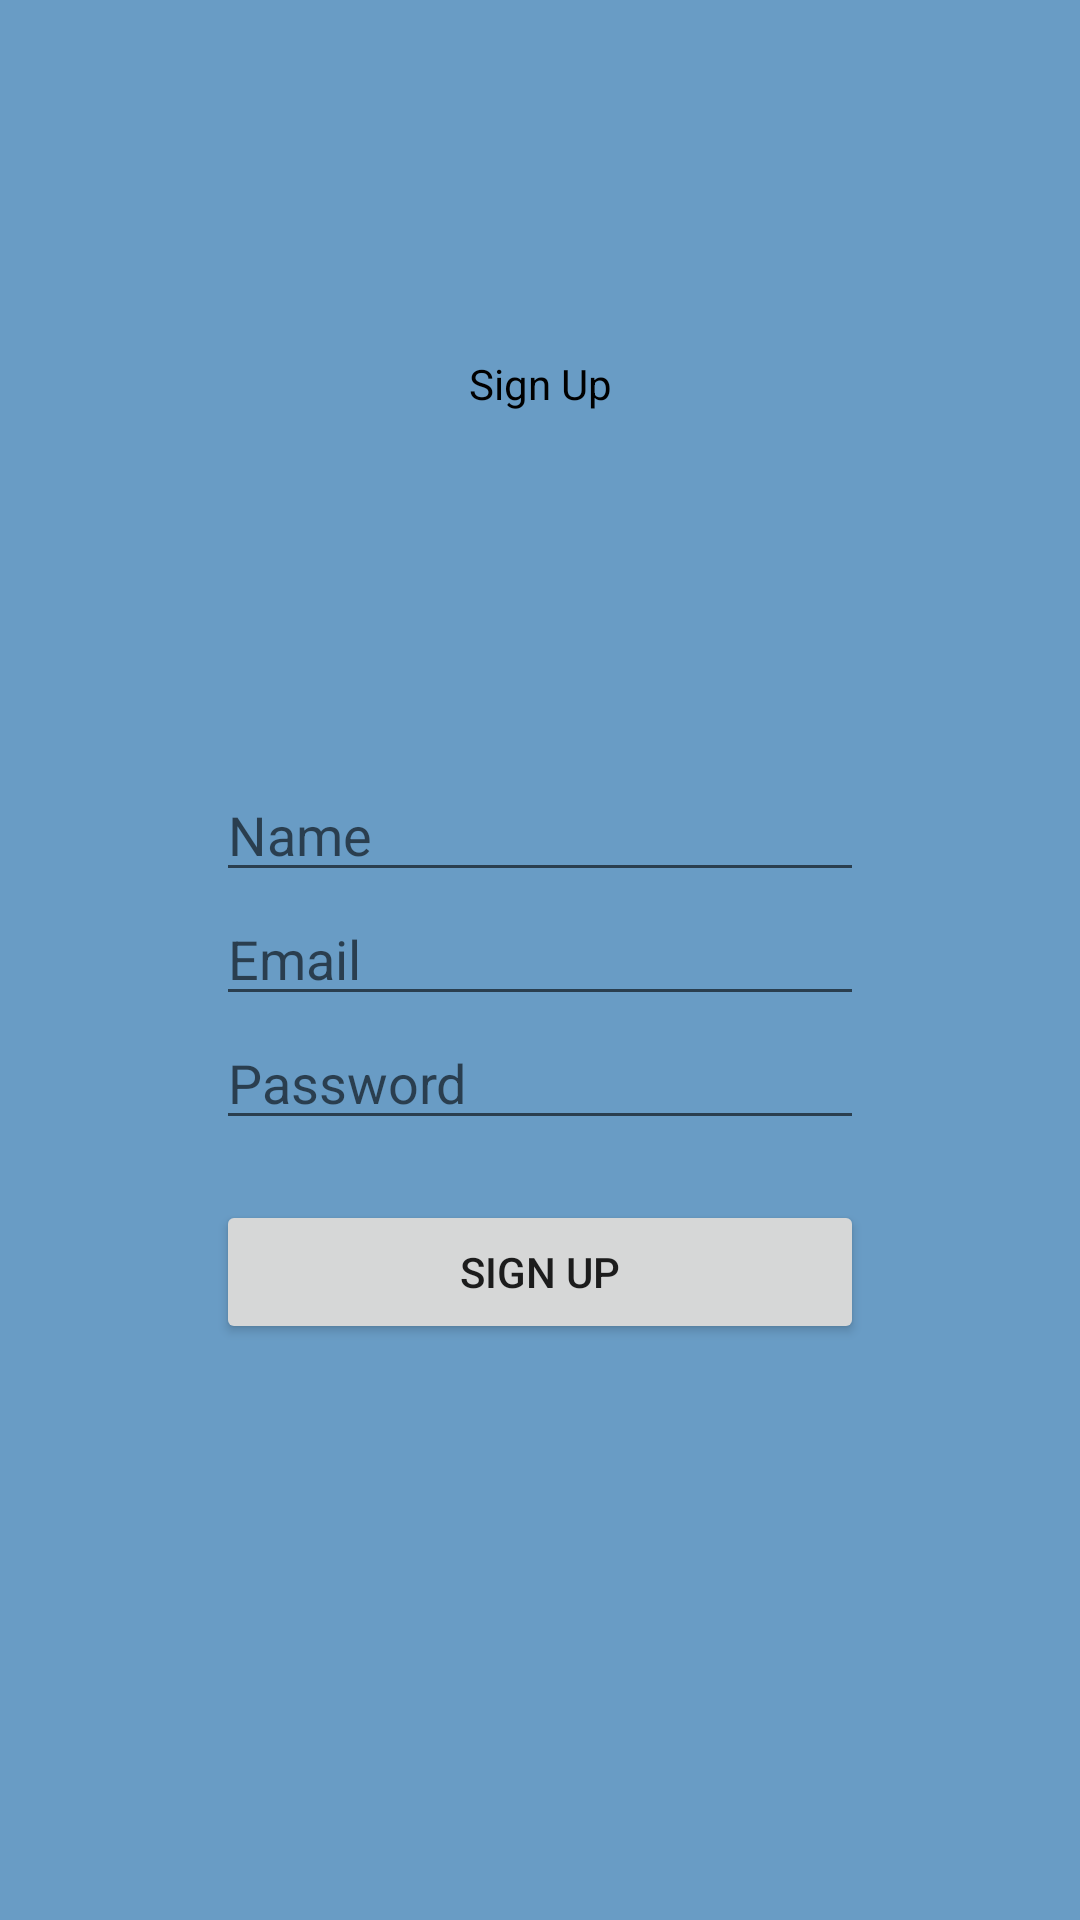

Produce the Android XML layout that renders to this screen, including the resource entries it uses.
<!-- AndroidManifest.xml: application theme Theme.Client_Containment -->
<!-- res/layout/activity_sign_up.xml -->
<?xml version="1.0" encoding="utf-8"?>
<LinearLayout xmlns:android="http://schemas.android.com/apk/res/android"
    xmlns:app="http://schemas.android.com/apk/res-auto"
    xmlns:tools="http://schemas.android.com/tools"
    android:layout_width="match_parent"
    android:layout_height="match_parent"
    tools:context=".SignUp"
    android:orientation="vertical"
    android:weightSum="1"
    android:background="#699cc5">
    <TextView
        android:layout_width="match_parent"
        android:layout_height="0dp"
        android:layout_weight="0.4"
        android:text="Sign Up"
        android:textAlignment="center"
        android:gravity="center"
        android:textSize="@dimen/large_text"
        android:textColor="@color/black"></TextView>
    <LinearLayout
        android:layout_width="match_parent"
        android:layout_height="0dp"
        android:layout_weight="0.6"
        android:orientation="horizontal">
        <View
            android:layout_width="0dp"
            android:layout_height="match_parent"
            android:layout_weight="0.2"
            android:visibility="invisible"></View>
        <LinearLayout
            android:layout_width="0dp"
            android:layout_height="match_parent"
            android:layout_weight="0.6"
            android:orientation="vertical">
        <EditText
            android:layout_width="match_parent"
            android:layout_height="wrap_content"
            android:hint="Name"
            android:textColor="@color/black"
            android:id="@+id/name"></EditText>
        <EditText
            android:layout_width="match_parent"
            android:layout_height="wrap_content"
            android:hint="Email"
            android:textColor="@color/black"
            android:inputType="textEmailAddress"
            android:id="@+id/email"></EditText>
        <EditText
            android:layout_width="match_parent"
            android:layout_height="wrap_content"
            android:hint="Password"
            android:textColor="@color/black"
            android:inputType="textPassword"
            android:id="@+id/password"></EditText>
            <View
                android:layout_width="match_parent"
                android:layout_height="20dp"
                android:visibility="invisible"></View>
        <Button
            android:layout_width="match_parent"
            android:layout_height="wrap_content"
            android:text="@string/sign_up"
            android:onClick="signUp"
            android:gravity="center"
            android:textAlignment="center"
            android:id="@+id/sign_up_button"></Button>
        </LinearLayout>
        <View
            android:layout_width="0dp"
            android:layout_height="match_parent"
            android:layout_weight="0.2"
            android:visibility="invisible"></View>


    </LinearLayout>



</LinearLayout>
<!-- resources referenced by this layout -->
<resources>
  <string name="sign_up">sign up</string>
  <style name="Theme.Client_Containment" parent="Theme.MaterialComponents.DayNight.DarkActionBar">
          
          <item name="colorPrimary">@color/purple_500</item>
          <item name="colorPrimaryVariant">@color/purple_700</item>
          <item name="colorOnPrimary">@color/white</item>
          
          <item name="colorSecondary">@color/teal_200</item>
          <item name="colorSecondaryVariant">@color/teal_700</item>
          <item name="colorOnSecondary">@color/black</item>
          
          <item name="android:statusBarColor" tools:targetApi="l">?attr/colorPrimaryVariant</item>
          
      </style>
  <!-- not gathered from this repository: default colours our renderer supplied (Android Studio template values) -->
  <color name="purple_500">#FF6200EE</color>
  <color name="purple_700">#FF3700B3</color>
  <color name="teal_200">#FF03DAC5</color>
  <color name="teal_700">#FF018786</color>
  <color name="black">#FF000000</color>
  <color name="white">#FFFFFFFF</color>
</resources>
